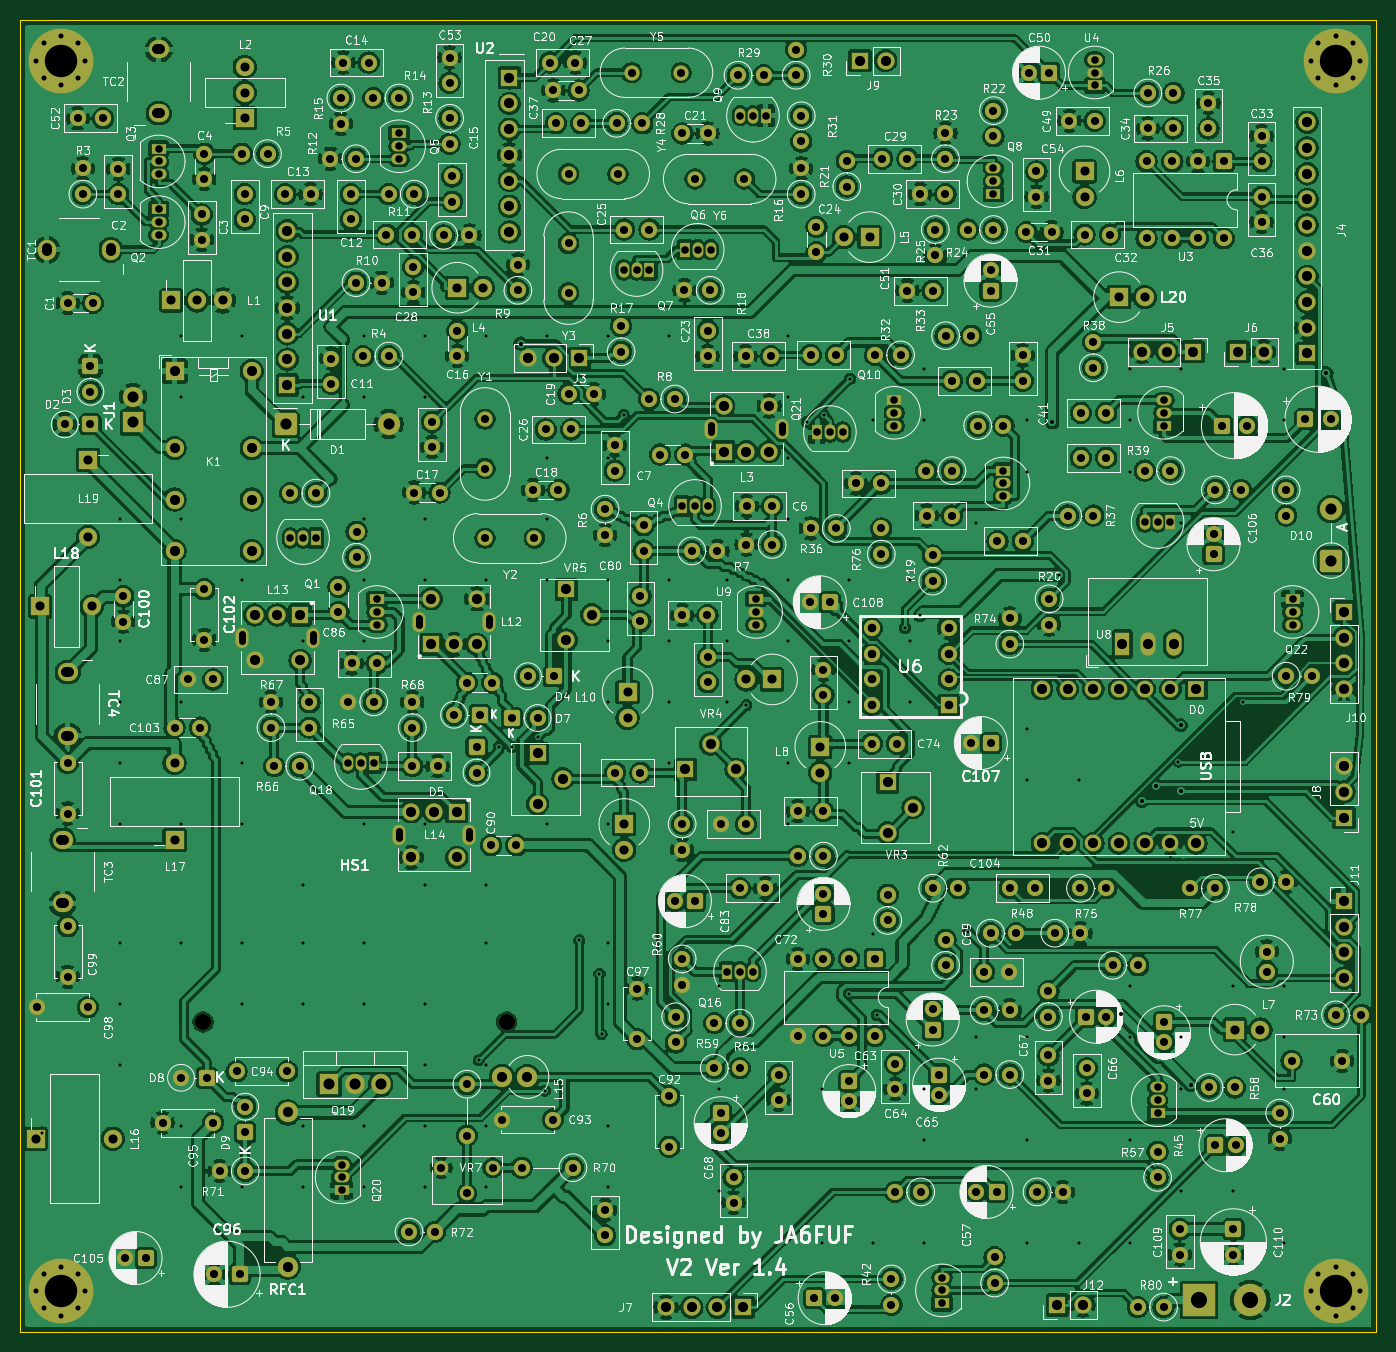
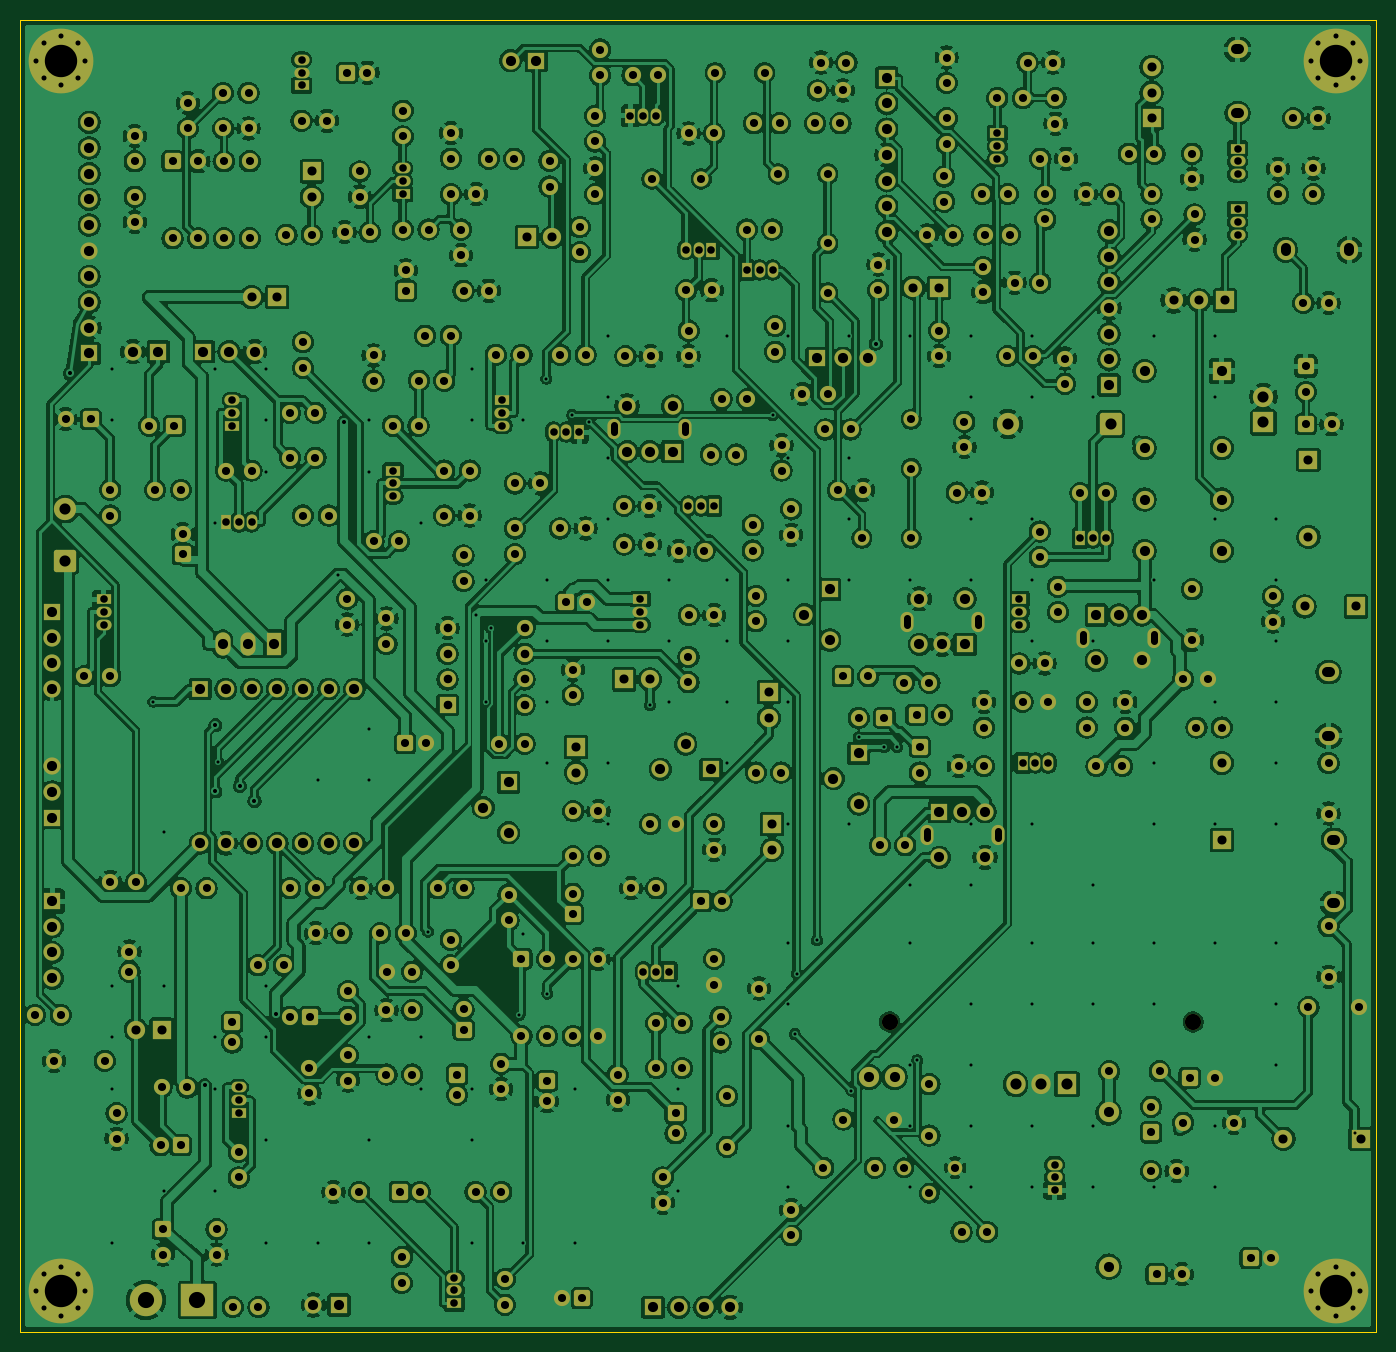
Circuit board: 11 layer files. Board 134.0 x 129.6 mm.
- bottom_copper: PSN_TRX-B_Cu.gbl (1050845 bytes)
- bottom_mask: PSN_TRX-B_Mask.gbs (26766 bytes)
- paste: PSN_TRX-B_Paste.gbp (452 bytes)
- bottom_silk: PSN_TRX-B_Silkscreen.gbo (26776 bytes)
- outline: PSN_TRX-Edge_Cuts.gm1 (606 bytes)
- top_copper: PSN_TRX-F_Cu.gtl (1104525 bytes)
- top_mask: PSN_TRX-F_Mask.gts (26766 bytes)
- paste: PSN_TRX-F_Paste.gtp (452 bytes)
- top_silk: PSN_TRX-F_Silkscreen.gto (605758 bytes)
- drill: PSN_TRX-NPTH.drl (363 bytes)
- drill: PSN_TRX-PTH.drl (15653 bytes)

=== bottom_copper: PSN_TRX-B_Cu.gbl (1050845 bytes, source omitted) ===
=== bottom_mask: PSN_TRX-B_Mask.gbs (26766 bytes, source omitted) ===
=== paste: PSN_TRX-B_Paste.gbp ===
%TF.GenerationSoftware,KiCad,Pcbnew,10.0.6*%
%TF.CreationDate,2026-11-20T19:46:01+09:00*%
%TF.ProjectId,PSN_TRX,50534e5f-5452-4582-9e6b-696361645f70,rev?*%
%TF.SameCoordinates,Original*%
%TF.FileFunction,Paste,Bot*%
%TF.FilePolarity,Positive*%
%FSLAX46Y46*%
G04 Gerber Fmt 4.6, Leading zero omitted, Abs format (unit mm)*
G04 Created by KiCad (PCBNEW 10.0.6) date 2026-11-20 19:46:01*
%MOMM*%
%LPD*%
G01*
G04 APERTURE LIST*
G04 APERTURE END LIST*
M02*

=== bottom_silk: PSN_TRX-B_Silkscreen.gbo (26776 bytes, source omitted) ===
=== outline: PSN_TRX-Edge_Cuts.gm1 ===
%TF.GenerationSoftware,KiCad,Pcbnew,10.0.6*%
%TF.CreationDate,2026-11-20T19:46:01+09:00*%
%TF.ProjectId,PSN_TRX,50534e5f-5452-4582-9e6b-696361645f70,rev?*%
%TF.SameCoordinates,Original*%
%TF.FileFunction,Profile,NP*%
%FSLAX46Y46*%
G04 Gerber Fmt 4.6, Leading zero omitted, Abs format (unit mm)*
G04 Created by KiCad (PCBNEW 10.0.6) date 2026-11-20 19:46:01*
%MOMM*%
%LPD*%
G01*
G04 APERTURE LIST*
%TA.AperFunction,Profile*%
%ADD10C,0.100000*%
%TD*%
G04 APERTURE END LIST*
D10*
X81500000Y-25185000D02*
X215500000Y-25185000D01*
X215500000Y-154815000D01*
X81500000Y-154815000D01*
X81500000Y-25185000D01*
M02*

=== top_copper: PSN_TRX-F_Cu.gtl (1104525 bytes, source omitted) ===
=== top_mask: PSN_TRX-F_Mask.gts (26766 bytes, source omitted) ===
=== paste: PSN_TRX-F_Paste.gtp ===
%TF.GenerationSoftware,KiCad,Pcbnew,10.0.6*%
%TF.CreationDate,2026-11-20T19:46:01+09:00*%
%TF.ProjectId,PSN_TRX,50534e5f-5452-4582-9e6b-696361645f70,rev?*%
%TF.SameCoordinates,Original*%
%TF.FileFunction,Paste,Top*%
%TF.FilePolarity,Positive*%
%FSLAX46Y46*%
G04 Gerber Fmt 4.6, Leading zero omitted, Abs format (unit mm)*
G04 Created by KiCad (PCBNEW 10.0.6) date 2026-11-20 19:46:01*
%MOMM*%
%LPD*%
G01*
G04 APERTURE LIST*
G04 APERTURE END LIST*
M02*

=== top_silk: PSN_TRX-F_Silkscreen.gto (605758 bytes, source omitted) ===
=== drill: PSN_TRX-NPTH.drl ===
M48
; DRILL file KiCad 10.0.6 date 2026-11-20T19:46:01
; FORMAT={-:-/ absolute / metric / decimal}
; #@! TF.CreationDate,2026-11-20T19:46:01+09:00
; #@! TF.GenerationSoftware,Kicad,Pcbnew,10.0.6
; #@! TF.FileFunction,NonPlated,1,4,NPTH
FMAT,2
METRIC
; #@! TA.AperFunction,NonPlated,NPTH,ComponentDrill
T1C1.600
%
G90
G05
T1
X99.575Y-124.202
X129.575Y-124.202
M30

=== drill: PSN_TRX-PTH.drl (15653 bytes, source omitted) ===
